Run: headless pygame with SDL's dummy video driver; simulated clock (each Clock.tick advances the game by its frame time, no real sleeping); random seed 0; keys injected as events and as key.get_pressed() state; no mouse input.
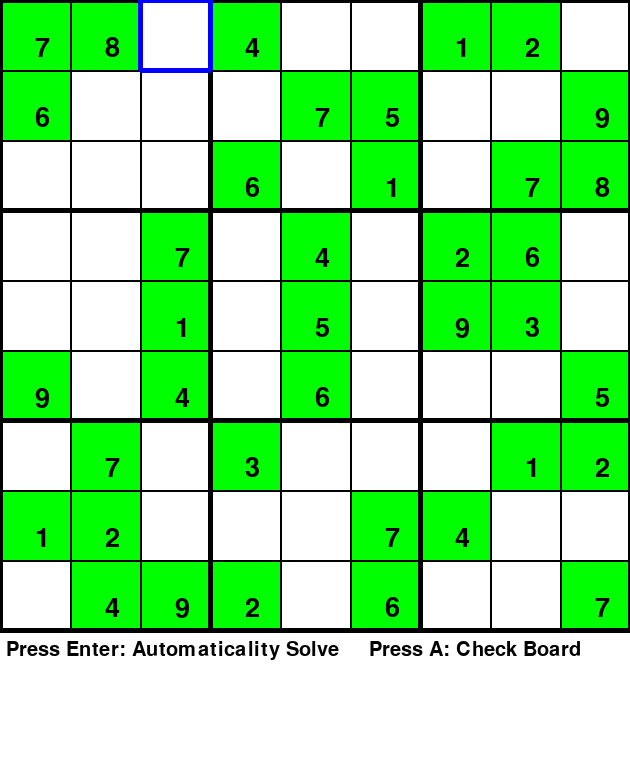
Frame 1 of 4 · flips 1–60 · no input
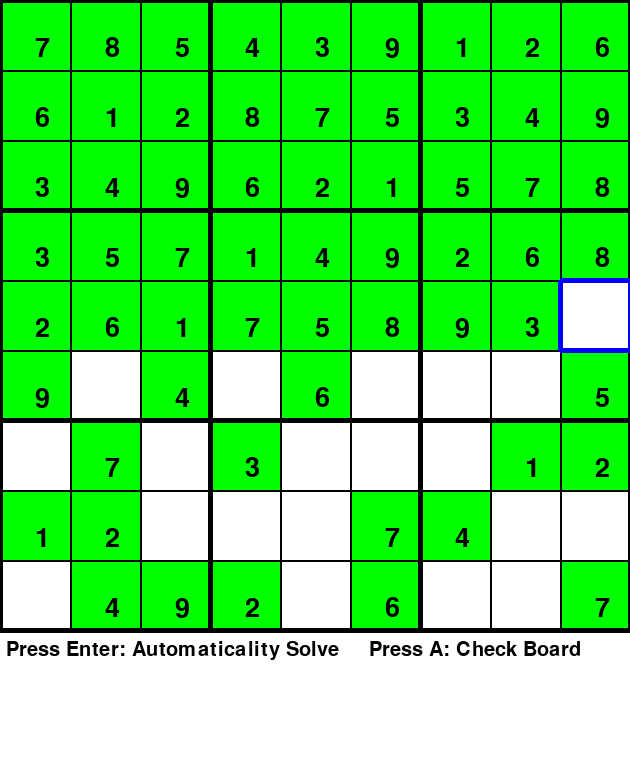
Frame 2 of 4 · flips 61–180 · tapped SPACE, RETURN · held RIGHT (→), D
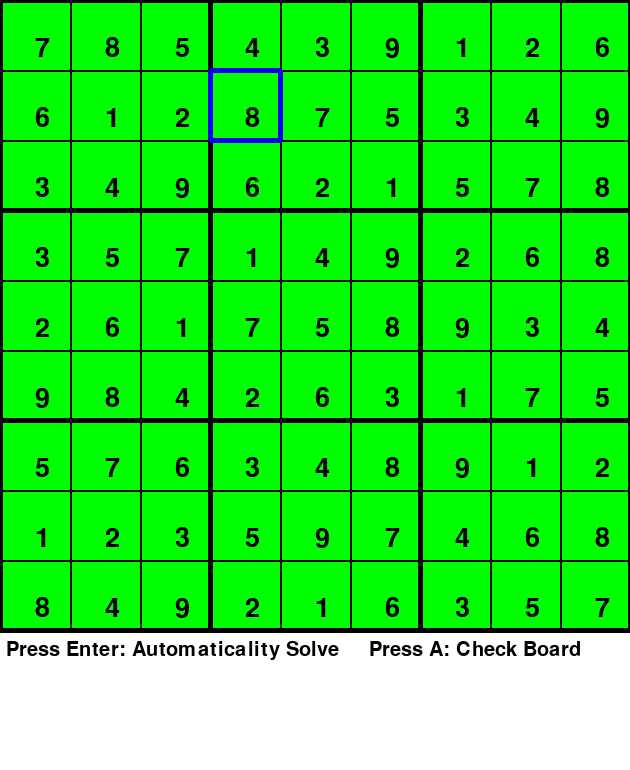
Frame 3 of 4 · flips 181–300 · held DOWN (↓), S
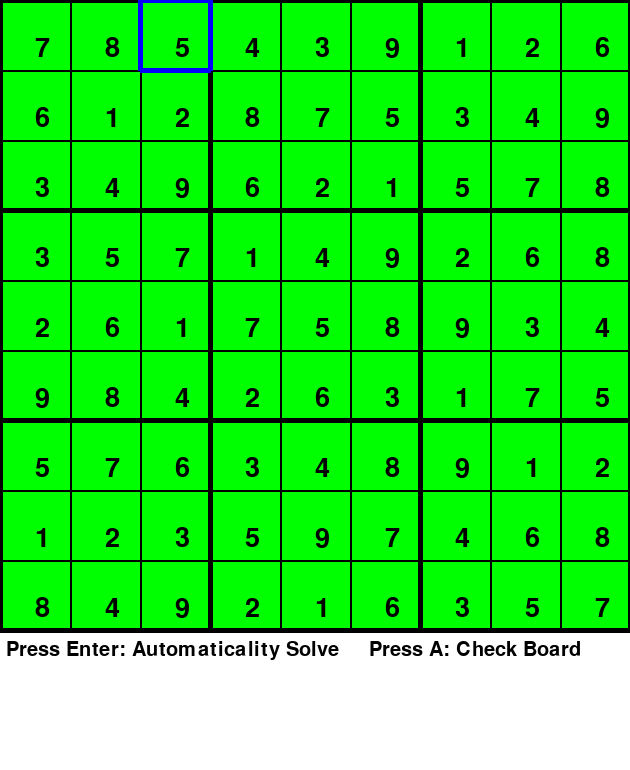
Frame 4 of 4 · flips 301–420 · held LEFT (←), A, UP (↑), W

The pygame program that drew these frames:

import pygame ,sys
import time

# initialize the pygame
pygame.init()

# screen size
WIDTH = 630
HEIGHT = 770

# screen property
screen = pygame.display.set_mode((WIDTH,HEIGHT))
pygame.display.set_caption("SUDOKU GAME")

# fonts
font = pygame.font.SysFont("comicsans", 40)
font2 = pygame.font.SysFont("comicsans", 30)

# Contants
black = (0, 0, 0)
white = (255, 255, 255)
green = (0, 255, 0)
blue = (0, 0, 255)
flag = False
flag2= True
WIDTH_SQ = 70 # size of each square
row = column = 0 # set default value to 0

# sudoku board
BOARD =[
        [7, 8, 0, 4, 0, 0, 1, 2, 0],
        [6, 0, 0, 0, 7, 5, 0, 0, 9],
        [0, 0, 0, 6, 0, 1, 0, 7, 8],
        [0, 0, 7, 0, 4, 0, 2, 6, 0],
        [0, 0, 1, 0, 5, 0, 9, 3, 0],
        [9, 0, 4, 0, 6, 0, 0, 0, 5],
        [0, 7, 0, 3, 0, 0, 0, 1, 2],
        [1, 2, 0, 0, 0, 7, 4, 0, 0],
        [0, 4, 9, 2, 0, 6, 0, 0, 7]
    ]

# store the value in new list to not to lose original board
CHECK = [
        [7, 8, 0, 4, 0, 0, 1, 2, 0],
        [6, 0, 0, 0, 7, 5, 0, 0, 9],
        [0, 0, 0, 6, 0, 1, 0, 7, 8],
        [0, 0, 7, 0, 4, 0, 2, 6, 0],
        [0, 0, 1, 0, 5, 0, 9, 3, 0],
        [9, 0, 4, 0, 6, 0, 0, 0, 5],
        [0, 7, 0, 3, 0, 0, 0, 1, 2],
        [1, 2, 0, 0, 0, 7, 4, 0, 0],
        [0, 4, 9, 2, 0, 6, 0, 0, 7]
    ]

def drawGrid():
    x = 0
    y = 0
    for i in range(10):
        thick = 5 if i%3 ==0 else 2
        pygame.draw.line(screen, black,(x , 0),(x , WIDTH),thick)
        pygame.draw.line(screen, black,(0, y),(WIDTH , y), thick)
        x += WIDTH_SQ
        y += WIDTH_SQ

def drawBoard(Board):
    # board is 630 x 630 martrix
    for i in range(9):
        for j in range(9):
            if not Board[i][j] == 0:
                pygame.draw.rect(screen, green, (j * WIDTH_SQ, i * WIDTH_SQ, WIDTH_SQ, WIDTH_SQ))
                text = font.render(f"{Board[i][j]}",True,(0,0,0))
                screen.blit(text, ( j * WIDTH_SQ + 35 ,i * WIDTH_SQ + 35)) # 35 is middle of square
    drawGrid() # added grid to the board
    text = font2.render(" Press Enter: Automaticality Solve     Press A: Check Board ", True, black)
    screen.blit(text, (0,640))

# find the empty value in board
def findEmpty(Board):
    for row in range(9):
        for col in range(9):
            if Board[row][col] == 0:
                return row, col
    return None, None

# check the entered number is valid or not
def isValid(Board, guess ,row ,col):

    # for guess to be valid guess number should not be in same row
    row_values = Board[row]
    if guess in row_values:
        return False

    #guess should not in same column
    col_values =[Board[row][i]for i in range(9)]
    if guess in col_values:
        return False

    # guess number should not be 3x3 martrix
    row_start = (row // 3)* 3 #  5 // 3 = 1  1*3 = 3
    col_start = (col // 3)* 3
    for r in range(row_start, row_start+3):
        for c in range(col_start, col_start+3):
            if Board[r][c] == guess:
                return False

    # none of the condition meets then guess number is valid
    return True

def solveSudoku(Board, delay):
    row, col = findEmpty(Board)

    # if row or column is None then sudoku is solved
    if row is None:
        return True
    pygame.event.pump()
    for guess in range(1, 10):
        if isValid(Board, guess, row, col):
            Board[row][col] = guess
            screen.fill((255,255,255))
            drawBoard(Board)
            selectBox(row,col)
            pygame.time.delay(delay)
            # call the solveSudoku function recursively
            if solveSudoku(Board, delay):
                return True
        # backtrack the value is its is not valid
        Board[row][col] = 0
        screen.fill((255, 255, 255))
        drawBoard(Board)
        selectBox(row,col)
        pygame.display.update()
        pygame.time.delay(2*delay)

    return False

#function to  create a select box around the selected item
def selectBox(row,col):
    x = WIDTH_SQ*(col)
    y = WIDTH_SQ*(row)
    for i in range(2):
        pygame.draw.line(screen, blue, (x, WIDTH_SQ*row), (x, WIDTH_SQ + WIDTH_SQ*row), 5) #vertical line
        pygame.draw.line(screen, blue, (WIDTH_SQ*col, y),(WIDTH_SQ + WIDTH_SQ*col, y), 5) # horizontal line
        x += WIDTH_SQ
        y += WIDTH_SQ

# function to draw type value on the screen
def drawValue(value, row, col):
    text = font.render(str(val), True, black)
    screen.blit(text, (col * WIDTH_SQ + 35, row* WIDTH_SQ + 25))

def check(Board , delay):
    row, col = findEmpty(BOARD)
    if row == None :
        solveSudoku(CHECK,0)
        if CHECK == Board:
            screen.fill((255,255,255))
            text = font.render("YOU SOLVED ", True, black)
            screen.blit(text, (20,WIDTH/2))
            pygame.display.update()
            time.sleep(5)
        else:
            screen.fill((255,255,255))
            text = font.render("YOU SOLVED IT WRONG ", True, (255, 0, 0))
            screen.blit(text, (20,WIDTH/2))
            pygame.display.update()
            time.sleep(5)
    else:
        screen.fill((255,255,255))
        text = font.render("PLEASE ENTERY ALL VALUE", True, black)
        screen.blit(text, (20,WIDTH/2))
        pygame.display.update()
        time.sleep(5)


RUN = True
while RUN:
    screen.fill((255,255,255))
    for event in pygame.event.get():
        if event.type == pygame.QUIT:
            pygame.quit()
            sys.exit()
        if event.type == pygame.KEYDOWN:
            if event.key == pygame.K_RETURN:
                solveSudoku(CHECK,25)
                BOARD = CHECK
            if event.key == pygame.K_a:
                check(BOARD,0)
            if event.key == pygame.K_1:
                val = 1
                flag = True
            if event.key == pygame.K_2:
                val = 2
                flag = True
            if event.key == pygame.K_3:
                val = 3
                flag = True
            if event.key == pygame.K_4:
                val = 4
                flag = True
            if event.key == pygame.K_5:
                val = 5
                flag = True
            if event.key == pygame.K_6:
                val = 6
                flag = True
            if event.key == pygame.K_7:
                val = 7
                flag = True
            if event.key == pygame.K_8:
                val = 8
                flag = True
            if event.key == pygame.K_9:
                val = 9
                flag = True
            if event.key == pygame.K_c:
                val = 0
                flag = True
            if event.key == pygame.K_UP:
                if not row == 0:
                    row = row - 1
                    flag2 = False
            if event.key == pygame.K_DOWN:
                if not row == 8:
                    row = row + 1
                    flag2 = False
            if event.key == pygame.K_LEFT:
                if not col == 0:
                    col = col - 1
                    flag2 = False
            if event.key == pygame.K_RIGHT:
                if not col == 8:
                    col = col + 1
                    flag2 = False


    drawBoard(BOARD)

    # create a select select box on first empty space
    if flag2:
        row, col = findEmpty(BOARD)
        flag2 = False
    selectBox(row,col)

    # Check if the  user type a number and check if user is not typing on per bulid board
    if flag :
        if CHECK[row][col] == 0:
            drawValue(val, row,col)
            BOARD[row][col] = val
            flag = False
        else:
            # To pervent print of False after typing on per build broad
            flag = False

    pygame.display.update()
